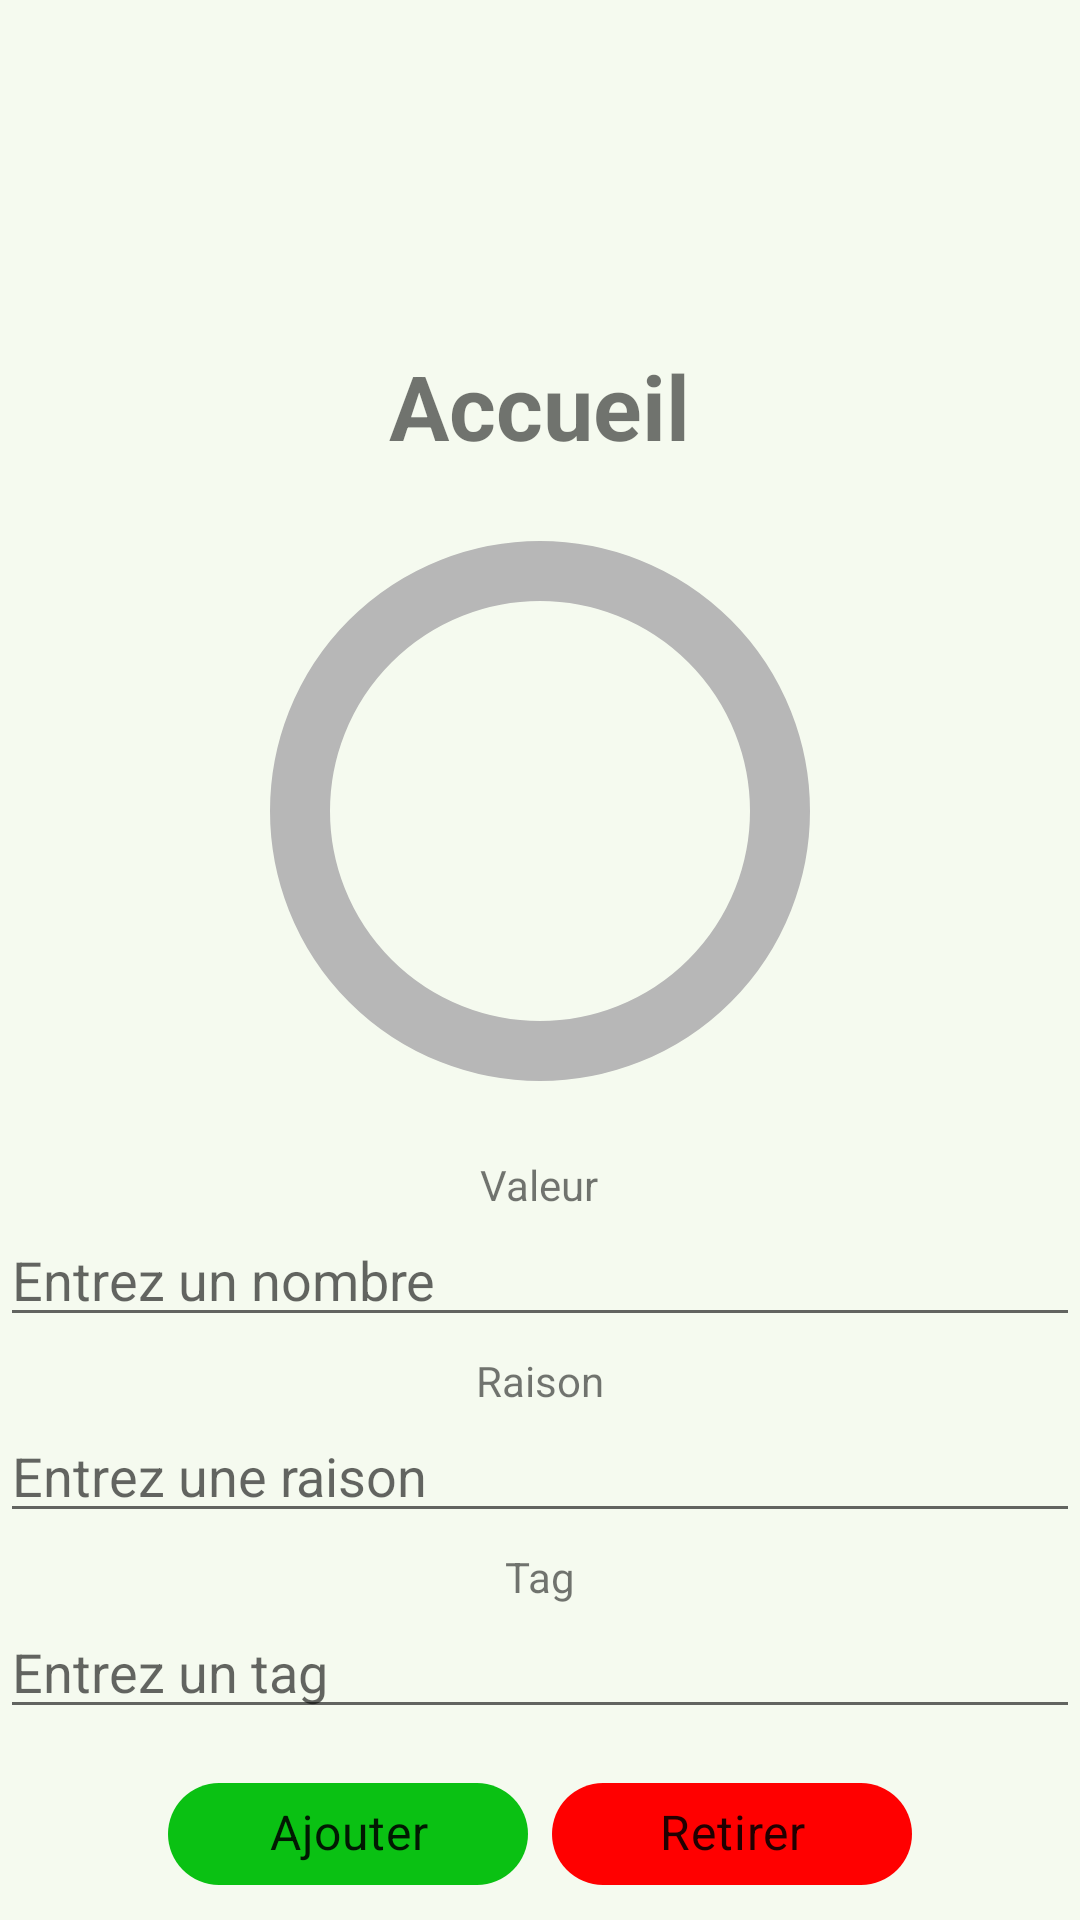

This screen was rendered from an Android layout file. Write that file and the resources it references.
<!-- AndroidManifest.xml: application theme Theme.Epsi1 -->
<!-- res/layout/activity_main.xml -->
<?xml version="1.0" encoding="utf-8"?>
<androidx.drawerlayout.widget.DrawerLayout
    xmlns:android="http://schemas.android.com/apk/res/android"
    xmlns:app="http://schemas.android.com/apk/res-auto"
    xmlns:tools="http://schemas.android.com/tools"
    android:id="@+id/drawer_layout"
    android:layout_width="match_parent"
    android:layout_height="match_parent"
    android:background="#168BC34A"
    tools:context=".MainActivity"
    tools:openDrawer="start"
    tools:ignore="ContentDescription">

    
    <LinearLayout
        android:layout_width="match_parent"
        android:layout_height="match_parent"
        android:layout_marginTop="40sp"
        android:orientation="vertical">

        
        <FrameLayout
            android:id="@+id/fragment_container"
            android:layout_width="match_parent"
            android:layout_height="match_parent" />
    </LinearLayout>

    
    <RelativeLayout
        android:id="@+id/main"
        android:layout_width="match_parent"
        android:layout_height="wrap_content"
        tools:context=".MainActivity"
        tools:ignore="HardcodedText" >

        
        <TextView
            android:id="@+id/tv_currentMoney"
            android:layout_centerHorizontal="true"
            android:layout_marginTop="115dp"
            android:textSize="30sp"
            android:textStyle="bold"
            android:layout_height="wrap_content"
            android:layout_width="wrap_content"
            android:text="@string/nav_accueil" />

        
        <TextView
            android:id="@+id/tv_counterMoney"
            android:layout_centerHorizontal="true"
            android:layout_marginTop="25dp"
            android:layout_height="180dp"
            android:layout_width="180dp"
            android:text=""
            android:layout_below="@id/tv_currentMoney"
            android:textSize="40sp"
            android:background="@drawable/circle_background_grey"
            android:gravity="center"
            android:padding="20dp"/>

        
        <TextView
            android:id="@+id/tv_numberTitle"
            android:layout_centerHorizontal="true"
            android:layout_marginTop="25dp"
            android:layout_height="wrap_content"
            android:layout_width="wrap_content"
            android:text="@string/number_title"
            android:layout_below="@id/tv_counterMoney" />

        
        <EditText
            android:id="@+id/et_numberEdit"
            android:layout_width="match_parent"
            android:layout_height="wrap_content"
            android:inputType="number"
            android:hint="@string/placeholder_entrez_nombre"
            android:importantForAccessibility="yes"
            android:layout_below="@id/tv_numberTitle"
            android:contentDescription="@string/placeholder_entrez_valeur" />

        
        <TextView
            android:id="@+id/tv_reasonTitle"
            android:layout_centerHorizontal="true"
            android:layout_height="wrap_content"
            android:layout_width="wrap_content"
            android:text="@string/reason_title"
            android:layout_marginTop="5dp"
            android:layout_below="@id/et_numberEdit" />

        
        <EditText
            android:id="@+id/et_reasonEdit"
            android:layout_width="match_parent"
            android:layout_height="wrap_content"
            android:inputType="text"
            android:hint="@string/placeholder_entrez_raison"
            android:importantForAccessibility="yes"
            android:layout_below="@id/tv_reasonTitle"
            android:contentDescription="@string/placeholder_entrez_raison" />

        
        <TextView
            android:id="@+id/tv_tagTitle"
            android:layout_centerHorizontal="true"
            android:layout_height="wrap_content"
            android:layout_width="wrap_content"
            android:text="@string/tag_title"
            android:layout_marginTop="5dp"
            android:layout_below="@id/et_reasonEdit" />

        
        <EditText
            android:id="@+id/et_tagEdit"
            android:layout_width="match_parent"
            android:layout_height="wrap_content"
            android:inputType="text"
            android:hint="Entrez un tag"
            android:importantForAccessibility="yes"
            android:layout_below="@id/tv_tagTitle"
            android:contentDescription="@string/placeholder_entrez_tag" />

        
        <com.google.android.material.chip.ChipGroup
            android:id="@+id/chip_group"
            android:layout_width="wrap_content"
            android:layout_height="wrap_content"
            android:layout_below="@id/et_tagEdit"
            android:layout_centerHorizontal="true"
            android:layout_marginTop="10dp"
            android:orientation="horizontal">

            
            <com.google.android.material.chip.Chip
                android:id="@+id/btn_submitAdd"
                android:layout_width="120dp"
                android:layout_height="50dp"
                android:text="Ajouter"
                android:textSize="16sp"
                android:paddingHorizontal="15dp"
                android:paddingVertical="10dp"
                app:chipCornerRadius="25dp"
                app:chipBackgroundColor="@color/light_green"
                android:textAlignment="center"/>

            
            <com.google.android.material.chip.Chip
                android:id="@+id/btn_submitSub"
                android:layout_width="120dp"
                android:layout_height="50dp"
                android:text="Retirer"
                android:textSize="16sp"
                android:paddingHorizontal="15dp"
                android:paddingVertical="10dp"
                app:chipCornerRadius="25dp"
                app:chipBackgroundColor="@color/red"
                android:textAlignment="center"/>
        </com.google.android.material.chip.ChipGroup>

        
        <LinearLayout
            android:layout_width="match_parent"
            android:layout_height="match_parent"
            android:orientation="vertical"
            android:padding="16dp"
            android:layout_below="@id/chip_group">

            
            <TextView
                android:id="@+id/tv_textDepenses"
                android:layout_marginBottom="5dp"
                android:textSize="16sp"
                android:textStyle="bold"
                android:layout_height="wrap_content"
                android:layout_width="wrap_content"
                android:text="@string/subtitle_dernieres_transaction" />

            
            <androidx.recyclerview.widget.RecyclerView
                android:id="@+id/recyclerView"
                android:layout_width="match_parent"
                android:layout_height="match_parent" />
        </LinearLayout>

    </RelativeLayout>

    
    <com.google.android.material.navigation.NavigationView
        android:id="@+id/nav_view"
        android:layout_width="wrap_content"
        android:layout_height="match_parent"
        android:layout_gravity="start"
        android:layout_marginTop="100dp"
        app:menu="@menu/navigation_menu" />
</androidx.drawerlayout.widget.DrawerLayout>
<!-- resources referenced by this layout -->
<resources>
  <color name="light_green">#0AC113</color>
  <color name="red">#FF0000</color>
  <!-- drawable circle_background_grey (drawable) -->
  <?xml version="1.0" encoding="utf-8"?>
  <shape xmlns:android="http://schemas.android.com/apk/res/android"
      android:shape="oval">
      <solid android:color="#00FFFFFF"/>
      <stroke
          android:width="20dp"
          android:color="#B7B7B7"/>
      <padding android:left="10dp" android:right="10dp"/>
  </shape>
  <string name="nav_accueil">Accueil</string>
  <string name="number_title">Valeur</string>
  <string name="placeholder_entrez_nombre">Entrez un nombre</string>
  <string name="placeholder_entrez_raison">Entrez une raison</string>
  <string name="placeholder_entrez_tag">Entrez un tag</string>
  <string name="placeholder_entrez_valeur">Entrez une valeur</string>
  <string name="reason_title">Raison</string>
  <string name="subtitle_dernieres_transaction">Dernières transactions</string>
  <string name="tag_title">Tag</string>
  <style name="Theme.Epsi1" parent="Theme.MaterialComponents.DayNight.DarkActionBar">
          
          <item name="colorPrimary">#FF3636</item>
          <item name="colorPrimaryVariant">@color/red</item>
          <item name="colorOnPrimary">@color/white</item>
          
          <item name="colorSecondary">@color/teal_200</item>
          <item name="colorSecondaryVariant">@color/teal_700</item>
          <item name="colorOnSecondary">@color/black</item>
          
          <item name="android:statusBarColor">?attr/colorPrimaryVariant</item>
          
      </style>
  <color name="white">#FFFFFFFF</color>
  <color name="teal_200">#FF03DAC5</color>
  <color name="teal_700">#FF018786</color>
  <color name="black">#FF000000</color>
</resources>
